The GitHub repository xtung6121/detection-instruction-using-extraction-feature contains a labelled image folder "trafic-dataset" with 2 categories: malware, normal. Examples follow, each with its label.

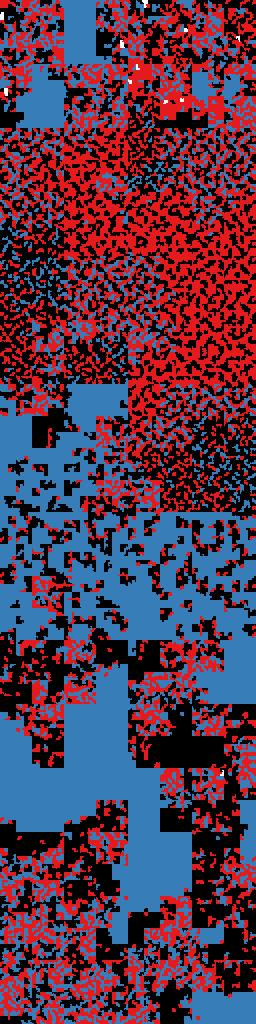
Label: normal

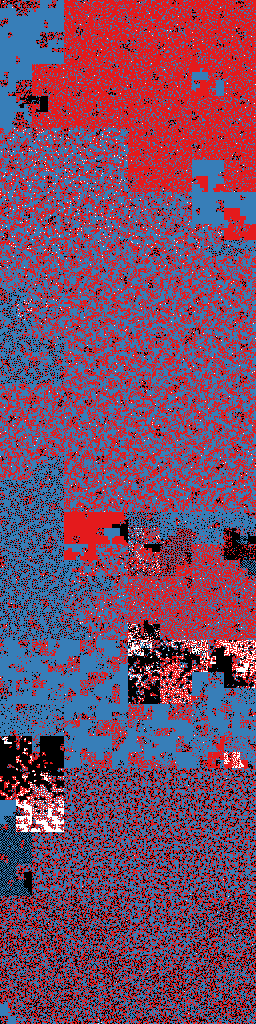
Label: malware

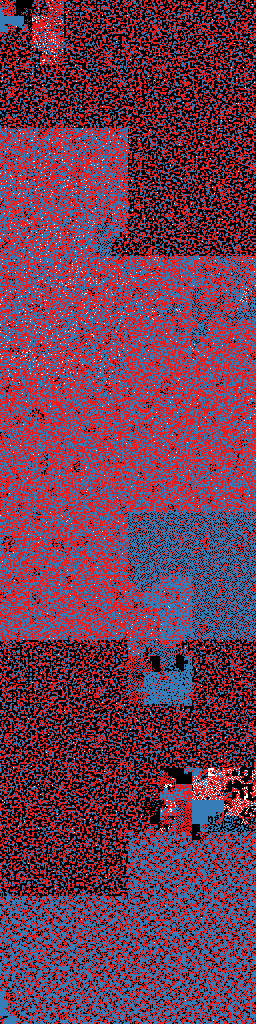
Label: malware

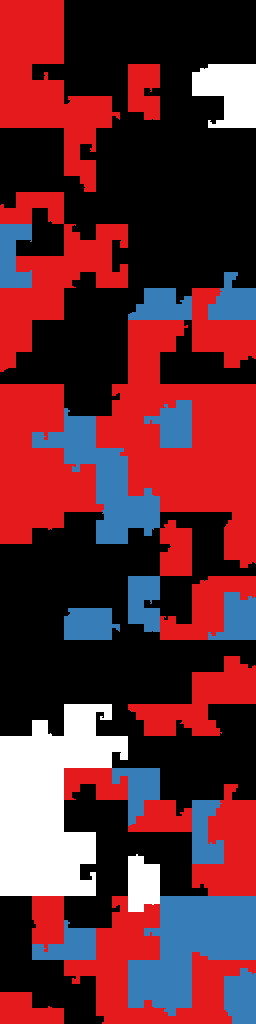
Label: normal

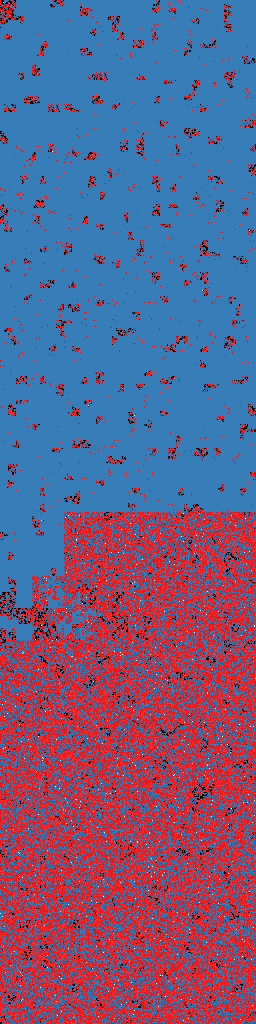
Label: malware

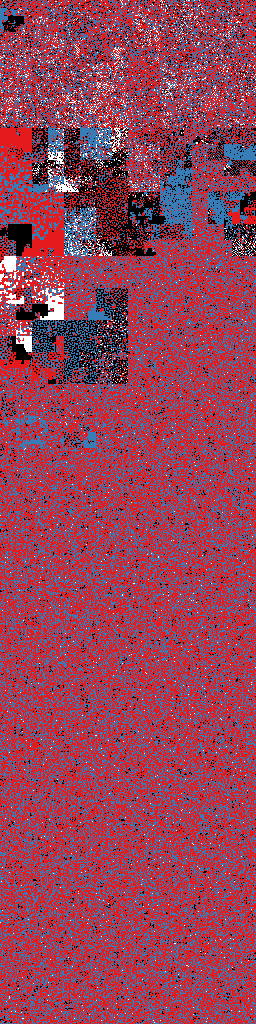
Label: malware
